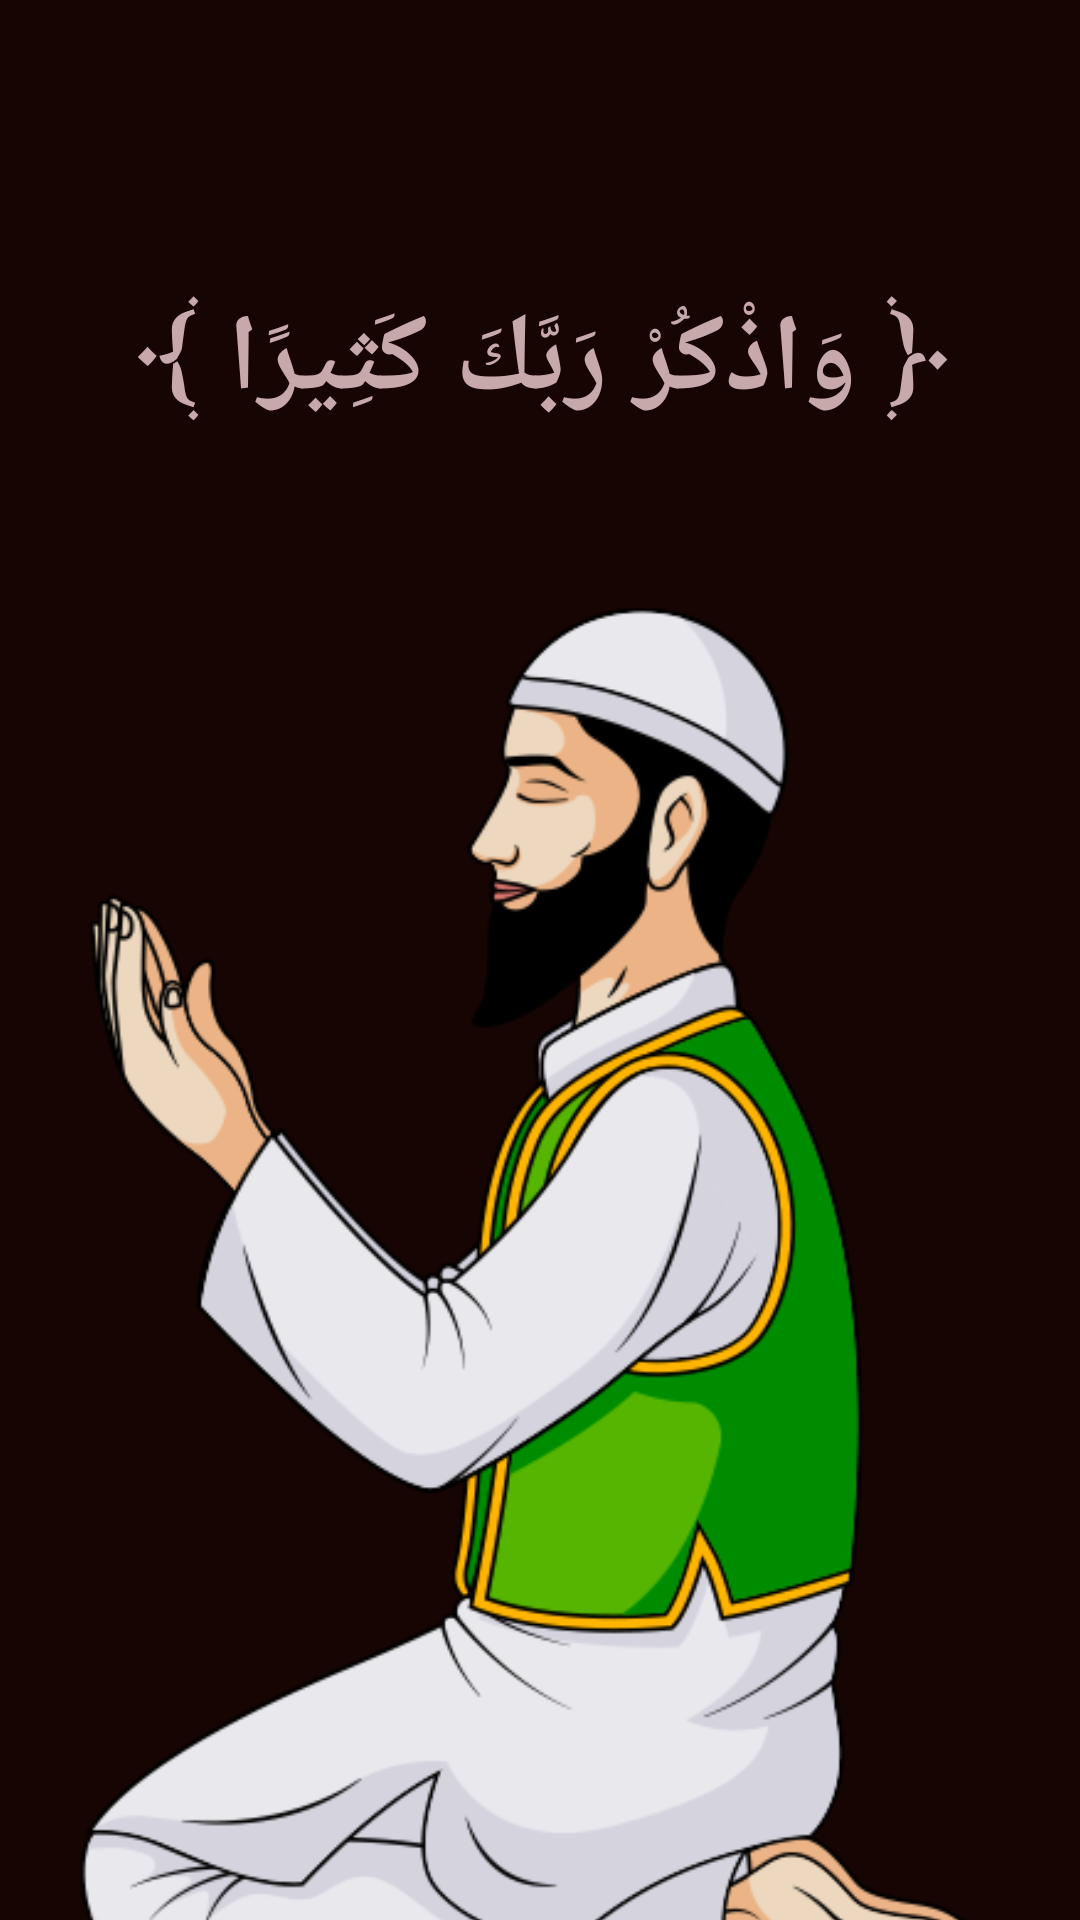

Here is an Android app screen rendered from its layout file. Give the layout XML and the strings, colors and styles it references.
<!-- AndroidManifest.xml: application theme Theme.Dhikr_Allah -->
<!-- res/layout/activity_splash_screen.xml -->
<?xml version="1.0" encoding="utf-8"?>
<androidx.constraintlayout.widget.ConstraintLayout xmlns:android="http://schemas.android.com/apk/res/android"
    xmlns:app="http://schemas.android.com/apk/res-auto"
    xmlns:tools="http://schemas.android.com/tools"
    android:layout_width="match_parent"
    android:layout_height="match_parent"
    android:background="@color/black"
    tools:context=".SplashScreen">

    <ImageView
        android:id="@+id/imageView7"
        android:layout_width="328dp"
        android:layout_height="468dp"
        android:layout_marginTop="32dp"
        app:layout_constraintEnd_toEndOf="parent"
        app:layout_constraintStart_toStartOf="parent"
        app:layout_constraintTop_toBottomOf="@+id/textView7"
        app:srcCompat="@drawable/ic_dikr" />

    <TextView
        android:id="@+id/textView7"
        android:layout_width="364dp"
        android:layout_height="74dp"
        android:layout_marginTop="96dp"
        android:text="﴿ وَاذْكُرْ رَبَّكَ كَثِيرًا ﴾"
        android:textAlignment="center"
        android:textColor="@color/text_color"
        android:textSize="36dp"
        android:textStyle="bold"
        app:layout_constraintEnd_toEndOf="parent"
        app:layout_constraintHorizontal_bias="0.448"
        app:layout_constraintStart_toStartOf="parent"
        app:layout_constraintTop_toTopOf="parent" />
</androidx.constraintlayout.widget.ConstraintLayout>
<!-- resources referenced by this layout -->
<resources>
  <color name="black">#160503</color>
  <color name="text_color">#C8A9A9</color>
  <!-- drawable ic_dikr: png bitmap (drawable, 60392 bytes) -->
  <style name="Theme.Dhikr_Allah" parent="Base.Theme.Dhikr_Allah" />
  <style name="Base.Theme.Dhikr_Allah" parent="Theme.Material3.DayNight.NoActionBar">
          
          
      </style>
</resources>
